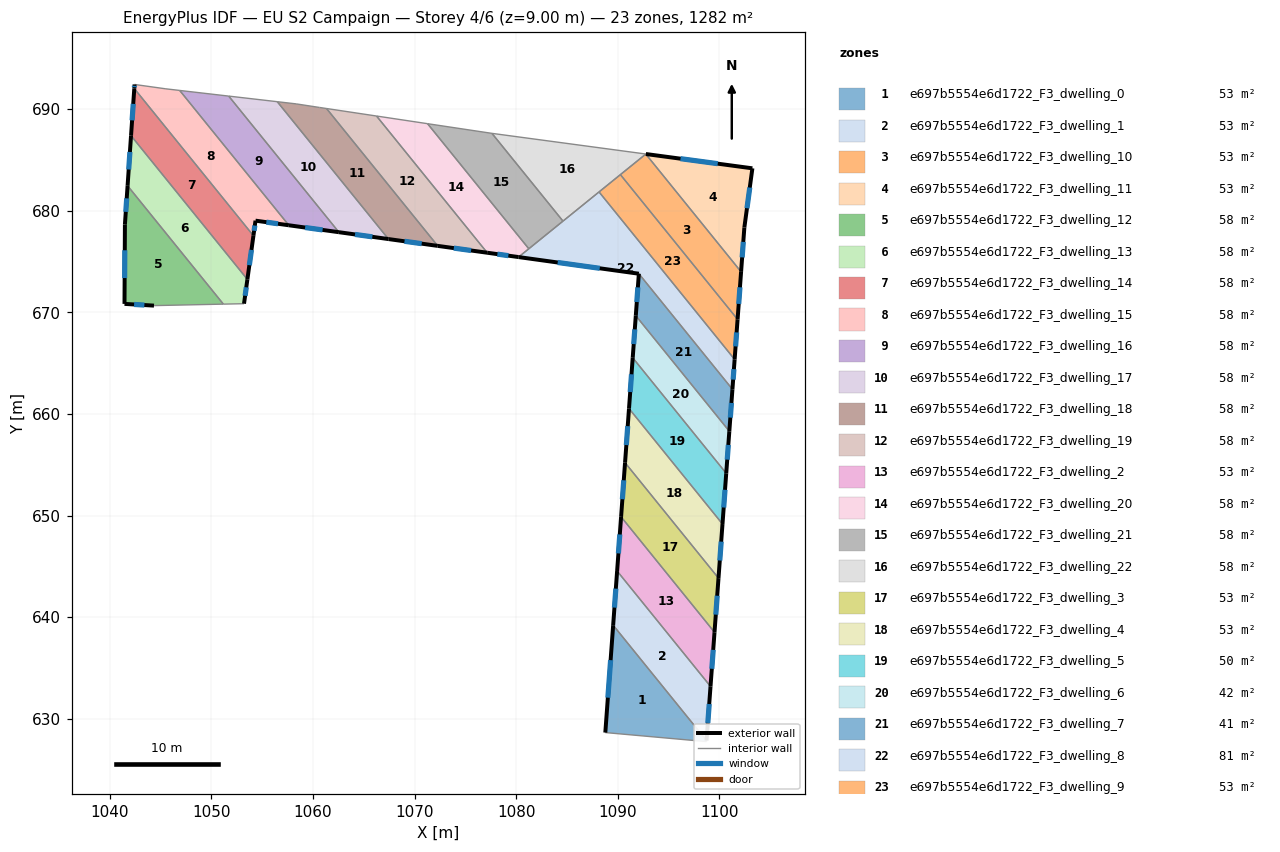
=== STOREY PLAN SPEC (per zone: floor XY polygon, exterior-wall plan segments, windows/doors) ===
zone 1: e697b5554e6d1722_F3_dwelling_0  (53.4 m²)
  floor: (1089.54, 639.21) (1098.73, 627.86) (1098.72, 627.76) (1088.77, 628.65)
  exterior wall: (1089.54, 639.21) – (1088.77, 628.65)  [10.6 m]
    window: (1089.29, 635.77) – (1089.02, 632.08)  [3.9 m²]
  interior walls: 3
zone 2: e697b5554e6d1722_F3_dwelling_1  (53.4 m²)
  floor: (1089.93, 644.54) (1099.12, 633.19) (1098.73, 627.86) (1089.54, 639.21)
  exterior wall: (1098.73, 627.86) – (1099.12, 633.19)  [5.3 m]
    window: (1098.86, 629.59) – (1098.99, 631.46)  [2.0 m²]
  exterior wall: (1089.93, 644.54) – (1089.54, 639.21)  [5.3 m]
    window: (1089.81, 642.81) – (1089.67, 640.94)  [2.0 m²]
  interior walls: 2
zone 3: e697b5554e6d1722_F3_dwelling_10  (53.4 m²)
  floor: (1092.75, 685.57) (1102.13, 673.98) (1101.78, 669.30) (1090.25, 683.54)
  exterior wall: (1101.78, 669.30) – (1102.13, 673.98)  [4.7 m]
    window: (1101.90, 670.82) – (1102.02, 672.46)  [1.7 m²]
  interior walls: 3
zone 4: e697b5554e6d1722_F3_dwelling_11  (53.4 m²)
  floor: (1103.24, 684.17) (1102.45, 678.34) (1102.13, 673.98) (1092.76, 685.57)
  exterior wall: (1103.24, 684.17) – (1092.76, 685.57)  [10.6 m]
    window: (1099.83, 684.62) – (1096.17, 685.11)  [3.9 m²]
  exterior wall: (1102.45, 678.34) – (1103.24, 684.17)  [5.9 m]
    window: (1102.71, 680.24) – (1102.98, 682.27)  [2.2 m²]
  exterior wall: (1102.13, 673.98) – (1102.45, 678.34)  [4.4 m]
    window: (1102.23, 675.40) – (1102.35, 676.93)  [1.6 m²]
  interior walls: 1
zone 5: e697b5554e6d1722_F3_dwelling_12  (58.3 m²)
  floor: (1041.76, 682.45) (1051.19, 670.80) (1044.36, 670.66) (1041.46, 670.83) (1041.50, 678.65)
  exterior wall: (1041.76, 682.45) – (1041.50, 678.65)  [3.8 m]
    window: (1041.68, 681.21) – (1041.59, 679.88)  [1.4 m²]
  exterior wall: (1041.46, 670.83) – (1044.36, 670.66)  [2.9 m]
    window: (1042.40, 670.77) – (1043.42, 670.71)  [1.1 m²]
  exterior wall: (1041.50, 678.65) – (1041.46, 670.83)  [7.8 m]
    window: (1041.49, 676.10) – (1041.47, 673.37)  [2.9 m²]
  interior walls: 2
zone 6: e697b5554e6d1722_F3_dwelling_13  (58.3 m²)
  floor: (1042.10, 687.38) (1053.55, 673.24) (1053.22, 670.85) (1051.19, 670.80) (1041.76, 682.45)
  exterior wall: (1042.10, 687.38) – (1041.76, 682.45)  [4.9 m]
    window: (1041.99, 685.77) – (1041.87, 684.05)  [1.8 m²]
  exterior wall: (1053.22, 670.85) – (1053.55, 673.24)  [2.4 m]
    window: (1053.33, 671.62) – (1053.44, 672.46)  [0.9 m²]
  interior walls: 3
zone 7: e697b5554e6d1722_F3_dwelling_14  (58.3 m²)
  floor: (1042.42, 692.01) (1054.15, 677.53) (1053.55, 673.24) (1042.10, 687.38)
  exterior wall: (1053.55, 673.24) – (1054.15, 677.53)  [4.3 m]
    window: (1053.75, 674.63) – (1053.95, 676.14)  [1.6 m²]
  exterior wall: (1042.42, 692.01) – (1042.10, 687.38)  [4.6 m]
    window: (1042.32, 690.51) – (1042.21, 688.89)  [1.7 m²]
  interior walls: 2
zone 8: e697b5554e6d1722_F3_dwelling_15  (58.3 m²)
  floor: (1046.89, 691.83) (1057.63, 678.56) (1054.35, 679.02) (1054.15, 677.53) (1042.42, 692.01) (1042.45, 692.42) (1045.53, 691.99)
  exterior wall: (1042.45, 692.42) – (1042.42, 692.01)  [0.4 m]
    window: (1042.44, 692.29) – (1042.43, 692.15)  [0.1 m²]
  exterior wall: (1054.35, 679.02) – (1057.63, 678.56)  [3.3 m]
    window: (1055.42, 678.87) – (1056.56, 678.71)  [1.2 m²]
  exterior wall: (1054.15, 677.53) – (1054.35, 679.02)  [1.5 m]
    window: (1054.21, 678.02) – (1054.28, 678.53)  [0.5 m²]
  interior walls: 4
zone 9: e697b5554e6d1722_F3_dwelling_16  (58.3 m²)
  floor: (1051.71, 691.27) (1062.55, 677.88) (1057.63, 678.56) (1046.89, 691.83)
  exterior wall: (1057.63, 678.56) – (1062.55, 677.88)  [5.0 m]
    window: (1059.23, 678.34) – (1060.95, 678.10)  [1.8 m²]
  interior walls: 3
zone 10: e697b5554e6d1722_F3_dwelling_17  (58.3 m²)
  floor: (1056.49, 690.72) (1067.43, 677.21) (1062.55, 677.88) (1051.71, 691.27)
  exterior wall: (1062.55, 677.88) – (1067.43, 677.21)  [4.9 m]
    window: (1064.14, 677.66) – (1065.85, 677.42)  [1.8 m²]
  interior walls: 3
zone 11: e697b5554e6d1722_F3_dwelling_18  (58.3 m²)
  floor: (1061.34, 690.05) (1072.28, 676.53) (1067.43, 677.21) (1056.49, 690.72) (1058.35, 690.51) (1060.64, 690.16)
  exterior wall: (1067.43, 677.21) – (1072.28, 676.53)  [4.9 m]
    window: (1069.01, 676.99) – (1070.70, 676.75)  [1.8 m²]
  interior walls: 5
zone 12: e697b5554e6d1722_F3_dwelling_19  (58.3 m²)
  floor: (1066.26, 689.31) (1077.15, 675.86) (1072.28, 676.53) (1061.34, 690.05)
  exterior wall: (1072.28, 676.53) – (1077.15, 675.86)  [4.9 m]
    window: (1073.86, 676.32) – (1075.56, 676.08)  [1.8 m²]
  interior walls: 3
zone 13: e697b5554e6d1722_F3_dwelling_2  (53.4 m²)
  floor: (1090.32, 649.87) (1099.51, 638.52) (1099.12, 633.19) (1089.93, 644.54)
  exterior wall: (1099.12, 633.19) – (1099.51, 638.52)  [5.3 m]
    window: (1099.25, 634.92) – (1099.39, 636.78)  [2.0 m²]
  exterior wall: (1090.32, 649.87) – (1089.93, 644.54)  [5.3 m]
    window: (1090.20, 648.14) – (1090.06, 646.28)  [2.0 m²]
  interior walls: 2
zone 14: e697b5554e6d1722_F3_dwelling_20  (58.3 m²)
  floor: (1071.28, 688.56) (1081.24, 676.25) (1080.23, 675.43) (1077.15, 675.86) (1066.26, 689.31)
  exterior wall: (1077.15, 675.86) – (1080.23, 675.43)  [3.1 m]
    window: (1078.15, 675.72) – (1079.23, 675.57)  [1.1 m²]
  interior walls: 4
zone 15: e697b5554e6d1722_F3_dwelling_21  (58.3 m²)
  floor: (1077.61, 687.61) (1084.60, 678.97) (1081.24, 676.25) (1071.28, 688.56)
  interior walls: 4
zone 16: e697b5554e6d1722_F3_dwelling_22  (58.3 m²)
  floor: (1092.76, 685.57) (1084.60, 678.97) (1077.62, 687.61)
  interior walls: 5
zone 17: e697b5554e6d1722_F3_dwelling_3  (53.4 m²)
  floor: (1090.71, 655.20) (1099.91, 643.84) (1099.51, 638.52) (1090.32, 649.87)
  exterior wall: (1099.51, 638.52) – (1099.91, 643.84)  [5.3 m]
    window: (1099.64, 640.25) – (1099.78, 642.11)  [2.0 m²]
  exterior wall: (1090.71, 655.20) – (1090.32, 649.87)  [5.3 m]
    window: (1090.59, 653.47) – (1090.45, 651.61)  [2.0 m²]
  interior walls: 2
zone 18: e697b5554e6d1722_F3_dwelling_4  (53.4 m²)
  floor: (1091.10, 660.53) (1100.30, 649.17) (1099.91, 643.84) (1090.71, 655.20)
  exterior wall: (1099.91, 643.84) – (1100.30, 649.17)  [5.3 m]
    window: (1100.03, 645.57) – (1100.17, 647.44)  [2.0 m²]
  exterior wall: (1091.10, 660.53) – (1090.71, 655.20)  [5.3 m]
    window: (1090.97, 658.80) – (1090.84, 656.93)  [2.0 m²]
  interior walls: 2
zone 19: e697b5554e6d1722_F3_dwelling_5  (50.1 m²)
  floor: (1091.47, 665.52) (1100.67, 654.16) (1100.30, 649.17) (1091.10, 660.53)
  exterior wall: (1100.30, 649.17) – (1100.67, 654.16)  [5.0 m]
    window: (1100.42, 650.79) – (1100.55, 652.53)  [1.8 m²]
  exterior wall: (1091.47, 665.52) – (1091.10, 660.53)  [5.0 m]
    window: (1091.35, 663.90) – (1091.22, 662.15)  [1.8 m²]
  interior walls: 2
zone 20: e697b5554e6d1722_F3_dwelling_6  (41.6 m²)
  floor: (1091.77, 669.67) (1100.97, 658.30) (1100.67, 654.16) (1091.47, 665.52)
  exterior wall: (1100.67, 654.16) – (1100.97, 658.30)  [4.2 m]
    window: (1100.77, 655.50) – (1100.87, 656.95)  [1.5 m²]
  exterior wall: (1091.77, 669.67) – (1091.47, 665.52)  [4.2 m]
    window: (1091.67, 668.32) – (1091.56, 666.87)  [1.5 m²]
  interior walls: 2
zone 21: e697b5554e6d1722_F3_dwelling_7  (41.4 m²)
  floor: (1092.07, 673.79) (1101.28, 662.42) (1100.97, 658.30) (1091.77, 669.67)
  exterior wall: (1100.97, 658.30) – (1101.28, 662.42)  [4.1 m]
    window: (1101.07, 659.64) – (1101.18, 661.08)  [1.5 m²]
  exterior wall: (1092.07, 673.79) – (1091.77, 669.67)  [4.1 m]
    window: (1091.97, 672.45) – (1091.87, 671.01)  [1.5 m²]
  interior walls: 2
zone 22: e697b5554e6d1722_F3_dwelling_8  (80.6 m²)
  floor: (1092.07, 673.79) (1080.23, 675.43) (1088.15, 681.84) (1101.49, 665.36) (1101.28, 662.42)
  exterior wall: (1101.28, 662.42) – (1101.49, 665.36)  [2.9 m]
    window: (1101.35, 663.38) – (1101.42, 664.41)  [1.1 m²]
  exterior wall: (1080.23, 675.43) – (1092.07, 673.79)  [11.9 m]
    window: (1084.08, 674.90) – (1088.22, 674.33)  [4.4 m²]
  interior walls: 5
zone 23: e697b5554e6d1722_F3_dwelling_9  (53.4 m²)
  floor: (1090.25, 683.54) (1101.78, 669.30) (1101.49, 665.36) (1088.15, 681.84)
  exterior wall: (1101.49, 665.36) – (1101.78, 669.30)  [3.9 m]
    window: (1101.59, 666.64) – (1101.69, 668.02)  [1.4 m²]
  interior walls: 3

=== DERIVED (storey summary) ===
Building: EU S2 Campaign
Storey: 4 of 6  (floor level z = 9.00 m)
Storey gross floor area: 1282.0 m²
Zones on this storey: 23
  - e697b5554e6d1722_F3_dwelling_0: floor 53.4 m²; exterior wall 10.6 m (31.8 m²); 1 window(s) 3.9 m²; WWR 12.2%
  - e697b5554e6d1722_F3_dwelling_1: floor 53.4 m²; exterior wall 10.7 m (32.1 m²); 2 window(s) 3.9 m²; WWR 12.2%
  - e697b5554e6d1722_F3_dwelling_10: floor 53.4 m²; exterior wall 4.7 m (14.1 m²); 1 window(s) 1.7 m²; WWR 12.2%
  - e697b5554e6d1722_F3_dwelling_11: floor 53.4 m²; exterior wall 20.8 m (62.5 m²); 3 window(s) 7.6 m²; WWR 12.2%
  - e697b5554e6d1722_F3_dwelling_12: floor 58.3 m²; exterior wall 14.5 m (43.6 m²); 3 window(s) 5.3 m²; WWR 12.2%
  - e697b5554e6d1722_F3_dwelling_13: floor 58.3 m²; exterior wall 7.4 m (22.1 m²); 2 window(s) 2.7 m²; WWR 12.2%
  - e697b5554e6d1722_F3_dwelling_14: floor 58.3 m²; exterior wall 9.0 m (27.0 m²); 2 window(s) 3.3 m²; WWR 12.2%
  - e697b5554e6d1722_F3_dwelling_15: floor 58.3 m²; exterior wall 5.2 m (15.6 m²); 3 window(s) 1.9 m²; WWR 12.2%
  - e697b5554e6d1722_F3_dwelling_16: floor 58.3 m²; exterior wall 5.0 m (14.9 m²); 1 window(s) 1.8 m²; WWR 12.2%
  - e697b5554e6d1722_F3_dwelling_17: floor 58.3 m²; exterior wall 4.9 m (14.8 m²); 1 window(s) 1.8 m²; WWR 12.2%
  - e697b5554e6d1722_F3_dwelling_18: floor 58.3 m²; exterior wall 4.9 m (14.7 m²); 1 window(s) 1.8 m²; WWR 12.2%
  - e697b5554e6d1722_F3_dwelling_19: floor 58.3 m²; exterior wall 4.9 m (14.7 m²); 1 window(s) 1.8 m²; WWR 12.2%
  - e697b5554e6d1722_F3_dwelling_2: floor 53.4 m²; exterior wall 10.7 m (32.1 m²); 2 window(s) 3.9 m²; WWR 12.2%
  - e697b5554e6d1722_F3_dwelling_20: floor 58.3 m²; exterior wall 3.1 m (9.3 m²); 1 window(s) 1.1 m²; WWR 12.2%
  - e697b5554e6d1722_F3_dwelling_21: floor 58.3 m²
  - e697b5554e6d1722_F3_dwelling_22: floor 58.3 m²
  - e697b5554e6d1722_F3_dwelling_3: floor 53.4 m²; exterior wall 10.7 m (32.1 m²); 2 window(s) 3.9 m²; WWR 12.2%
  - e697b5554e6d1722_F3_dwelling_4: floor 53.4 m²; exterior wall 10.7 m (32.0 m²); 2 window(s) 3.9 m²; WWR 12.2%
  - e697b5554e6d1722_F3_dwelling_5: floor 50.1 m²; exterior wall 10.0 m (30.0 m²); 2 window(s) 3.7 m²; WWR 12.2%
  - e697b5554e6d1722_F3_dwelling_6: floor 41.6 m²; exterior wall 8.3 m (24.9 m²); 2 window(s) 3.0 m²; WWR 12.2%
  - e697b5554e6d1722_F3_dwelling_7: floor 41.4 m²; exterior wall 8.3 m (24.8 m²); 2 window(s) 3.0 m²; WWR 12.2%
  - e697b5554e6d1722_F3_dwelling_8: floor 80.6 m²; exterior wall 14.9 m (44.7 m²); 2 window(s) 5.5 m²; WWR 12.2%
  - e697b5554e6d1722_F3_dwelling_9: floor 53.4 m²; exterior wall 3.9 m (11.8 m²); 1 window(s) 1.4 m²; WWR 12.2%
Zone adjacency (shared interzone walls):
  - e697b5554e6d1722_F3_dwelling_0 ↔ e697b5554e6d1722_F3_dwelling_1
  - e697b5554e6d1722_F3_dwelling_1 ↔ e697b5554e6d1722_F3_dwelling_2
  - e697b5554e6d1722_F3_dwelling_10 ↔ e697b5554e6d1722_F3_dwelling_11
  - e697b5554e6d1722_F3_dwelling_10 ↔ e697b5554e6d1722_F3_dwelling_22
  - e697b5554e6d1722_F3_dwelling_10 ↔ e697b5554e6d1722_F3_dwelling_9
  - e697b5554e6d1722_F3_dwelling_12 ↔ e697b5554e6d1722_F3_dwelling_13
  - e697b5554e6d1722_F3_dwelling_13 ↔ e697b5554e6d1722_F3_dwelling_14
  - e697b5554e6d1722_F3_dwelling_14 ↔ e697b5554e6d1722_F3_dwelling_15
  - e697b5554e6d1722_F3_dwelling_15 ↔ e697b5554e6d1722_F3_dwelling_16
  - e697b5554e6d1722_F3_dwelling_16 ↔ e697b5554e6d1722_F3_dwelling_17
  - e697b5554e6d1722_F3_dwelling_17 ↔ e697b5554e6d1722_F3_dwelling_18
  - e697b5554e6d1722_F3_dwelling_18 ↔ e697b5554e6d1722_F3_dwelling_19
  - e697b5554e6d1722_F3_dwelling_19 ↔ e697b5554e6d1722_F3_dwelling_20
  - e697b5554e6d1722_F3_dwelling_2 ↔ e697b5554e6d1722_F3_dwelling_3
  - e697b5554e6d1722_F3_dwelling_20 ↔ e697b5554e6d1722_F3_dwelling_21
  - e697b5554e6d1722_F3_dwelling_20 ↔ e697b5554e6d1722_F3_dwelling_8
  - e697b5554e6d1722_F3_dwelling_21 ↔ e697b5554e6d1722_F3_dwelling_22
  - e697b5554e6d1722_F3_dwelling_21 ↔ e697b5554e6d1722_F3_dwelling_8
  - e697b5554e6d1722_F3_dwelling_22 ↔ e697b5554e6d1722_F3_dwelling_8
  - e697b5554e6d1722_F3_dwelling_22 ↔ e697b5554e6d1722_F3_dwelling_9
  - e697b5554e6d1722_F3_dwelling_3 ↔ e697b5554e6d1722_F3_dwelling_4
  - e697b5554e6d1722_F3_dwelling_4 ↔ e697b5554e6d1722_F3_dwelling_5
  - e697b5554e6d1722_F3_dwelling_5 ↔ e697b5554e6d1722_F3_dwelling_6
  - e697b5554e6d1722_F3_dwelling_6 ↔ e697b5554e6d1722_F3_dwelling_7
  - e697b5554e6d1722_F3_dwelling_7 ↔ e697b5554e6d1722_F3_dwelling_8
  - e697b5554e6d1722_F3_dwelling_8 ↔ e697b5554e6d1722_F3_dwelling_9